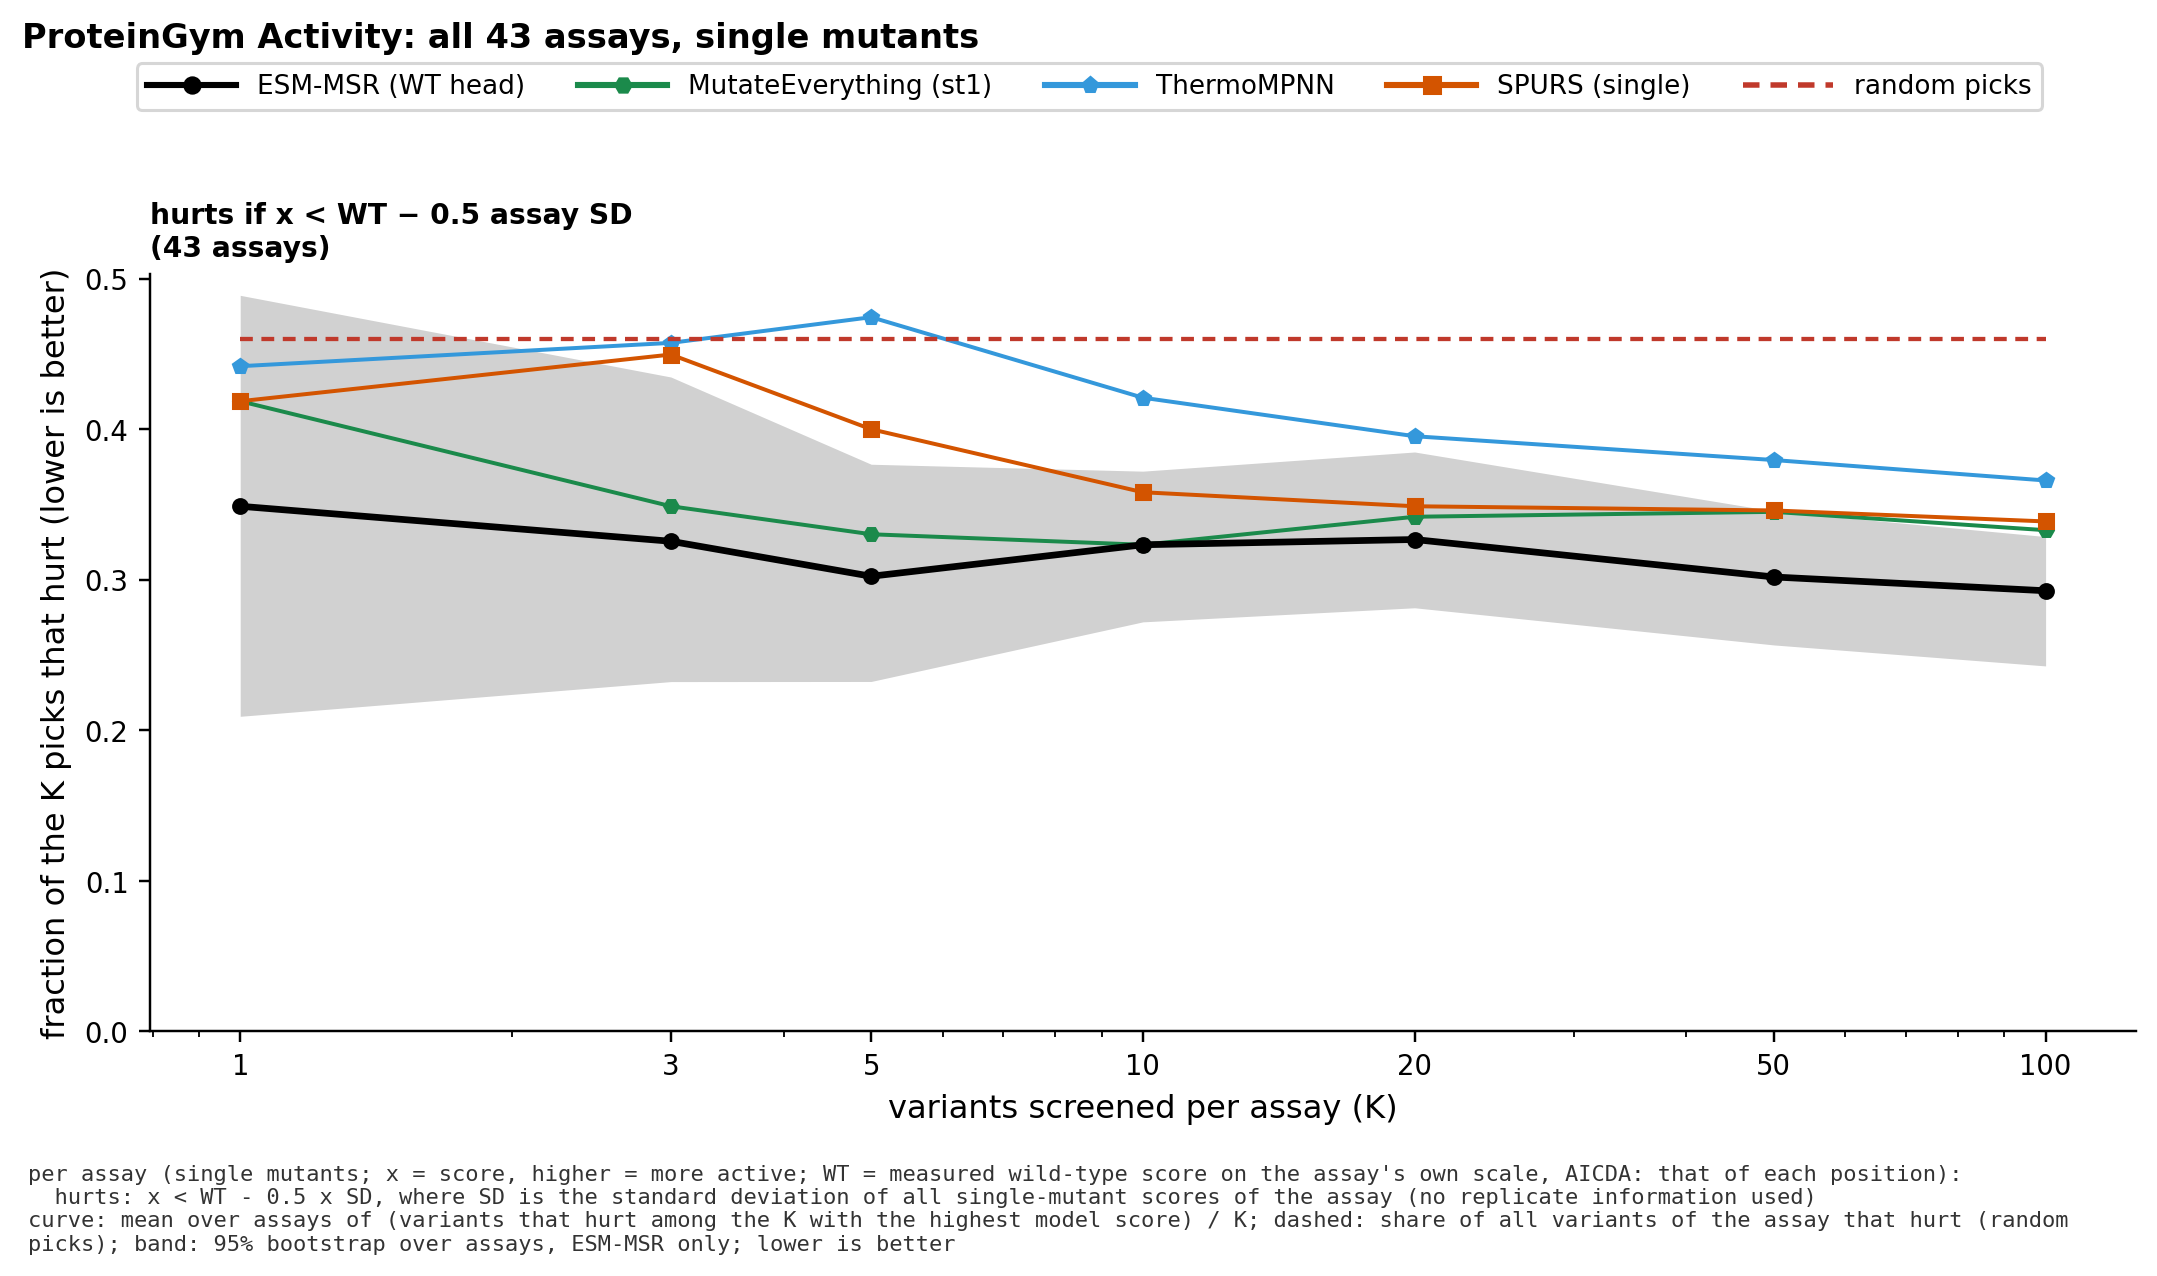

Data behind this chart, as committed beside it:
dataset, family, key, K, metric, value, lo, hi, n_proteins, definition, n_assays
pg, msr, msrp0:wt, 1, hit_rate, 0.3488, 0.2093, 0.4890, 43, sd, 43
pg, msr, msrp0:wt, 1, p_recover, 0.3488, 0.2093, 0.4890, 43, sd, 43
pg, msr, msrp0:wt, 1, best, 0.6359, 0.1983, 1.1, 43, sd, 43
pg, msr, msrp0:wt, 1, oracle, 4.12, 3.597, 4.681, 43, sd, 43
pg, msr, msrp0:wt, 1, oracle_hit, 1, 1, 1, 43, sd, 43
pg, msr, msrp0:wt, 1, oracle_rec, 1, 1, 1, 43, sd, 43
pg, msr, msrp0:wt, 1, rand_best, 0.7792, 0.5837, 1.028, 43, sd, 43
pg, msr, msrp0:wt, 1, rand_rec, 0.4598, 0.4170, 0.4961, 43, sd, 43
pg, msr, msrp0:wt, 1, rand_hit, 0.4598, 0.4170, 0.4961, 43, sd, 43
pg, msr, msrp0:wt, 1, gain, 0.8378, 0.4178, 1.254, 43, sd, 43
pg, msr, msrp0:wt, 1, oracle_gain, 4.12, 3.597, 4.681, 43, sd, 43
pg, msr, msrp0:wt, 1, rand_gain, 0.8960, 0.7261, 1.141, 43, sd, 43
pg, msr, msrp0:wt, 3, hit_rate, 0.3256, 0.2324, 0.4347, 43, sd, 43
pg, msr, msrp0:wt, 3, p_recover, 0.5814, 0.4419, 0.7442, 43, sd, 43
pg, msr, msrp0:wt, 3, best, 1.268, 0.7979, 1.792, 43, sd, 43
pg, msr, msrp0:wt, 3, oracle, 4.12, 3.493, 4.727, 43, sd, 43
pg, msr, msrp0:wt, 3, oracle_hit, 1, 1, 1, 43, sd, 43
pg, msr, msrp0:wt, 3, oracle_rec, 1, 1, 1, 43, sd, 43
pg, msr, msrp0:wt, 3, rand_best, 1.683, 1.41, 2.088, 43, sd, 43
pg, msr, msrp0:wt, 3, rand_rec, 0.8050, 0.7693, 0.8366, 43, sd, 43
pg, msr, msrp0:wt, 3, rand_hit, 0.4598, 0.4148, 0.5045, 43, sd, 43
pg, msr, msrp0:wt, 3, gain, 2.297, 1.276, 3.671, 43, sd, 43
pg, msr, msrp0:wt, 3, oracle_gain, 11.7, 10.08, 13.28, 43, sd, 43
pg, msr, msrp0:wt, 3, rand_gain, 2.688, 2.145, 3.538, 43, sd, 43
pg, msr, msrp0:wt, 5, hit_rate, 0.3023, 0.2324, 0.3767, 43, sd, 43
pg, msr, msrp0:wt, 5, p_recover, 0.6977, 0.5581, 0.8140, 43, sd, 43
pg, msr, msrp0:wt, 5, best, 1.479, 1.059, 1.963, 43, sd, 43
pg, msr, msrp0:wt, 5, oracle, 4.12, 3.592, 4.644, 43, sd, 43
pg, msr, msrp0:wt, 5, oracle_hit, 1, 1, 1, 43, sd, 43
pg, msr, msrp0:wt, 5, oracle_rec, 1, 1, 1, 43, sd, 43
pg, msr, msrp0:wt, 5, rand_best, 2.066, 1.789, 2.508, 43, sd, 43
pg, msr, msrp0:wt, 5, rand_rec, 0.9180, 0.8922, 0.9401, 43, sd, 43
pg, msr, msrp0:wt, 5, rand_hit, 0.4598, 0.4071, 0.5055, 43, sd, 43
pg, msr, msrp0:wt, 5, gain, 3.368, 2.142, 5.038, 43, sd, 43
pg, msr, msrp0:wt, 5, oracle_gain, 19.01, 16.69, 21.55, 43, sd, 43
pg, msr, msrp0:wt, 5, rand_gain, 4.48, 3.516, 5.862, 43, sd, 43
pg, msr, msrp0:wt, 10, hit_rate, 0.3233, 0.2720, 0.3722, 43, sd, 43
pg, msr, msrp0:wt, 10, p_recover, 0.9302, 0.8372, 0.9767, 43, sd, 43
pg, msr, msrp0:wt, 10, best, 1.919, 1.578, 2.382, 43, sd, 43
pg, msr, msrp0:wt, 10, oracle, 4.12, 3.678, 4.664, 43, sd, 43
pg, msr, msrp0:wt, 10, oracle_hit, 1, 1, 1, 43, sd, 43
pg, msr, msrp0:wt, 10, oracle_rec, 1, 1, 1, 43, sd, 43
pg, msr, msrp0:wt, 10, rand_best, 2.494, 2.2, 2.954, 43, sd, 43
pg, msr, msrp0:wt, 10, rand_rec, 0.9865, 0.9772, 0.9927, 43, sd, 43
pg, msr, msrp0:wt, 10, rand_hit, 0.4598, 0.4110, 0.5016, 43, sd, 43
pg, msr, msrp0:wt, 10, gain, 6.816, 4.692, 9.732, 43, sd, 43
pg, msr, msrp0:wt, 10, oracle_gain, 36.35, 32.69, 41.19, 43, sd, 43
pg, msr, msrp0:wt, 10, rand_gain, 8.96, 7.122, 12.07, 43, sd, 43
pg, msr, msrp0:wt, 20, hit_rate, 0.3267, 0.2814, 0.3849, 43, sd, 43
pg, msr, msrp0:wt, 20, p_recover, 0.9767, 0.9297, 1, 43, sd, 43
pg, msr, msrp0:wt, 20, best, 2.283, 1.923, 2.74, 43, sd, 43
pg, msr, msrp0:wt, 20, oracle, 4.12, 3.657, 4.679, 43, sd, 43
pg, msr, msrp0:wt, 20, oracle_hit, 1, 1, 1, 43, sd, 43
pg, msr, msrp0:wt, 20, oracle_rec, 1, 1, 1, 43, sd, 43
pg, msr, msrp0:wt, 20, rand_best, 2.807, 2.533, 3.271, 43, sd, 43
pg, msr, msrp0:wt, 20, rand_rec, 0.9991, 0.9980, 0.9999, 43, sd, 43
pg, msr, msrp0:wt, 20, rand_hit, 0.4598, 0.4159, 0.5105, 43, sd, 43
pg, msr, msrp0:wt, 20, gain, 13.05, 9.625, 19.05, 43, sd, 43
pg, msr, msrp0:wt, 20, oracle_gain, 69.08, 62.4, 79.62, 43, sd, 43
pg, msr, msrp0:wt, 20, rand_gain, 17.92, 14.38, 24.01, 43, sd, 43
... 276 more rows
